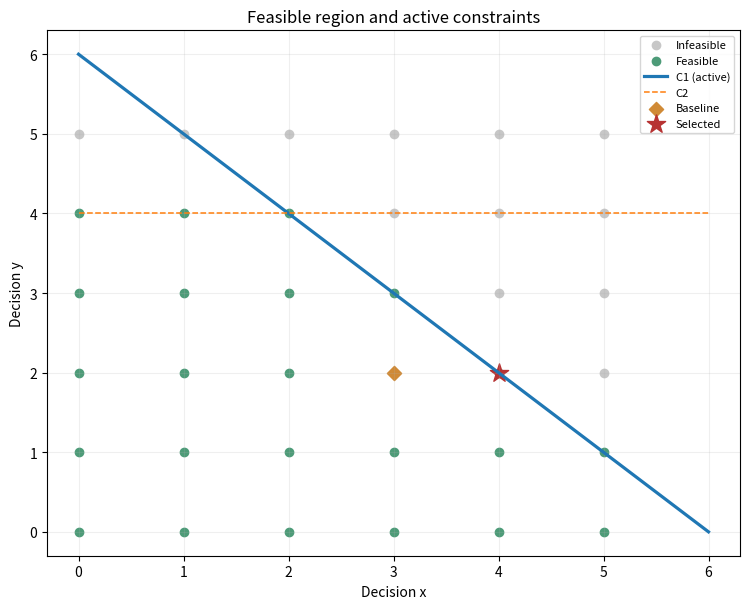

The script that saved this image:
#!/usr/bin/env python3
"""生成可行域与活跃约束模板预览。"""

import os
from pathlib import Path

os.environ.setdefault("MPLCONFIGDIR", str(Path(".mplconfig").resolve()))

import matplotlib  # noqa: E402

matplotlib.use("Agg")
import matplotlib.pyplot as plt  # noqa: E402


def main() -> None:
    """用确定性结构数据渲染三种预览格式。"""
    points = [(x, y) for x in range(6) for y in range(6)]
    feasible = [point for point in points if point[0] + point[1] <= 6 and point[1] <= 4]
    infeasible = [point for point in points if point not in feasible]
    figure, axis = plt.subplots(figsize=(7.6, 6.2))
    axis.scatter(*zip(*infeasible, strict=True), color="#c7c7c7", label="Infeasible")
    axis.scatter(*zip(*feasible, strict=True), color="#4d9b78", label="Feasible")
    axis.plot([0, 6], [6, 0], linewidth=2.3, label="C1 (active)")
    axis.plot([0, 6], [4, 4], "--", linewidth=1.1, label="C2")
    axis.scatter(3, 2, marker="D", s=52, color="#d08a36", label="Baseline")
    axis.scatter(4, 2, marker="*", s=190, color="#b73333", label="Selected")
    axis.set(xlabel="Decision x", ylabel="Decision y", title="Feasible region and active constraints")
    axis.grid(alpha=0.2)
    axis.legend(fontsize=8)
    figure.tight_layout()
    stem = Path("outputs/feasible_region_active_constraints_replica")
    stem.parent.mkdir(parents=True, exist_ok=True)
    for suffix in (".png", ".pdf", ".svg"):
        figure.savefig(stem.with_suffix(suffix), dpi=300, bbox_inches="tight")
    plt.close(figure)


if __name__ == "__main__":
    main()
